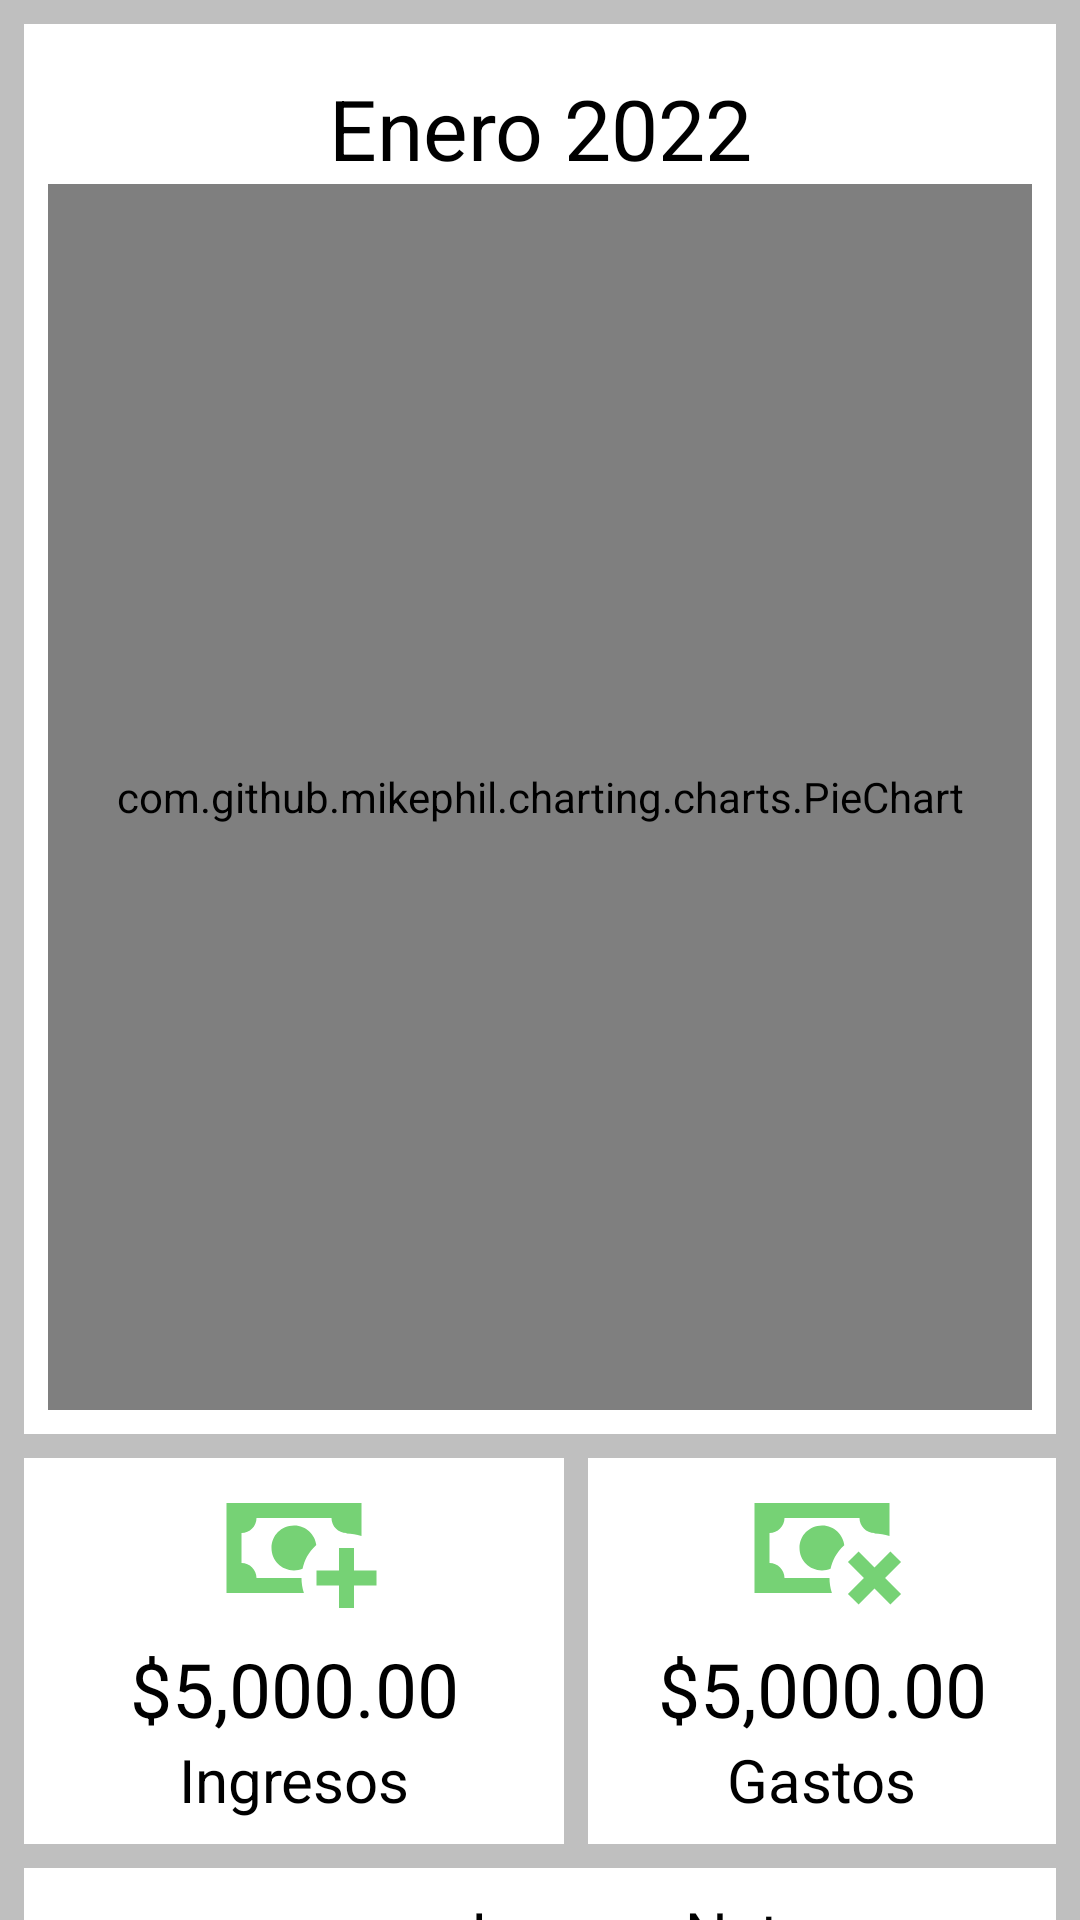

Layout XML and referenced resources for this Android screen:
<!-- AndroidManifest.xml: application theme Theme.MiPlata -->
<!-- res/layout/fragment_first.xml -->
<?xml version="1.0" encoding="utf-8"?>
<androidx.constraintlayout.widget.ConstraintLayout xmlns:android="http://schemas.android.com/apk/res/android"
    xmlns:app="http://schemas.android.com/apk/res-auto"
    xmlns:tools="http://schemas.android.com/tools"
    android:layout_width="match_parent"
    android:layout_height="match_parent"
    android:background="@color/gray"
    tools:context=".view.fragment.bmensual.FirstFragment">

    <androidx.core.widget.NestedScrollView
        android:layout_width="0dp"
        android:layout_height="0dp"
        app:layout_constraintBottom_toBottomOf="parent"
        app:layout_constraintEnd_toEndOf="parent"
        app:layout_constraintStart_toStartOf="parent"
        app:layout_constraintTop_toTopOf="parent">

        <androidx.constraintlayout.widget.ConstraintLayout
            android:layout_width="match_parent"
            android:layout_height="match_parent">

        <androidx.constraintlayout.widget.ConstraintLayout
            android:id="@+id/constraintChart"
            android:layout_width="0dp"
            android:layout_height="470dp"
            android:layout_marginStart="8dp"
            android:layout_marginTop="8dp"
            android:layout_marginEnd="8dp"
            android:background="@color/white"
            app:layout_constraintEnd_toEndOf="parent"
            app:layout_constraintHorizontal_bias="0.0"
            app:layout_constraintStart_toStartOf="parent"
            app:layout_constraintTop_toTopOf="parent">

            <androidx.appcompat.widget.AppCompatTextView
                android:id="@+id/appCompatTextView3"
                android:layout_width="0dp"
                android:layout_height="wrap_content"
                android:layout_marginTop="16dp"
                android:text="Enero 2022"
                android:textAlignment="center"
                android:textColor="@color/black"
                android:textSize="28dp"
                app:layout_constraintEnd_toEndOf="parent"
                app:layout_constraintStart_toStartOf="parent"
                app:layout_constraintTop_toTopOf="parent" />

            <com.github.mikephil.charting.charts.PieChart
                android:id="@+id/chart1"
                android:layout_width="0dp"
                android:layout_height="0dp"
                android:layout_marginStart="8dp"
                android:layout_marginEnd="8dp"
                android:layout_marginBottom="8dp"
                app:layout_constraintBottom_toBottomOf="parent"
                app:layout_constraintEnd_toEndOf="parent"
                app:layout_constraintStart_toStartOf="parent"
                app:layout_constraintTop_toBottomOf="@+id/appCompatTextView3" />
        </androidx.constraintlayout.widget.ConstraintLayout>

        <androidx.constraintlayout.widget.ConstraintLayout
            android:id="@+id/constraintSaldos"
            android:layout_width="0dp"
            android:layout_height="wrap_content"
            app:layout_constraintEnd_toEndOf="parent"
            app:layout_constraintStart_toStartOf="parent"
            app:layout_constraintTop_toBottomOf="@+id/constraintChart">

            <androidx.constraintlayout.helper.widget.Flow
                android:id="@+id/flow"
                android:layout_width="0dp"
                android:layout_height="wrap_content"
                android:layout_marginStart="8dp"
                android:layout_marginTop="8dp"
                android:layout_marginEnd="8dp"
                app:constraint_referenced_ids="cosntraintIngreso,cosntraintGastos"
                app:flow_horizontalGap="8dp"
                app:flow_horizontalStyle="spread"
                app:flow_verticalGap="8dp"
                app:flow_verticalStyle="spread"
                app:flow_wrapMode="none"
                app:layout_constraintBottom_toBottomOf="parent"
                app:layout_constraintEnd_toEndOf="parent"
                app:layout_constraintStart_toStartOf="parent"
                app:layout_constraintTop_toTopOf="parent" />

            <androidx.constraintlayout.widget.ConstraintLayout
                android:id="@+id/cosntraintIngreso"
                android:layout_width="0dp"
                android:layout_height="wrap_content"
                android:background="@color/white"
                app:layout_constraintWidth_percent=".5">

                <androidx.appcompat.widget.AppCompatImageView
                    android:id="@+id/appCompatImageView"
                    android:layout_width="60dp"
                    android:layout_height="60dp"
                    android:src="@drawable/ic_cash_plus"
                    app:layout_constraintEnd_toEndOf="parent"
                    app:layout_constraintStart_toStartOf="parent"
                    app:layout_constraintTop_toTopOf="parent" />

                <androidx.appcompat.widget.AppCompatTextView
                    android:id="@+id/appCompatTextView"
                    android:layout_width="wrap_content"
                    android:layout_height="wrap_content"
                    android:text="@string/tv_monto_default"
                    android:textColor="@color/black"
                    android:textSize="25sp"
                    app:layout_constraintEnd_toEndOf="parent"
                    app:layout_constraintStart_toStartOf="parent"
                    app:layout_constraintTop_toBottomOf="@+id/appCompatImageView" />

                <androidx.appcompat.widget.AppCompatTextView
                    android:layout_width="wrap_content"
                    android:layout_height="wrap_content"
                    android:layout_marginBottom="8dp"
                    android:text="@string/tv_ingresos"
                    android:textColor="@color/black"
                    android:textSize="20sp"
                    app:layout_constraintBottom_toBottomOf="parent"
                    app:layout_constraintEnd_toEndOf="parent"
                    app:layout_constraintStart_toStartOf="parent"
                    app:layout_constraintTop_toBottomOf="@+id/appCompatTextView" />
            </androidx.constraintlayout.widget.ConstraintLayout>

            <androidx.constraintlayout.widget.ConstraintLayout
                android:id="@+id/cosntraintGastos"
                android:layout_width="0dp"
                android:layout_height="wrap_content"
                android:background="@color/white">

                <androidx.appcompat.widget.AppCompatImageView
                    android:id="@+id/imgGastos"
                    android:layout_width="60dp"
                    android:layout_height="60dp"
                    android:src="@drawable/ic_cash_remove"
                    app:layout_constraintEnd_toEndOf="parent"
                    app:layout_constraintStart_toStartOf="parent"
                    app:layout_constraintTop_toTopOf="parent" />

                <androidx.appcompat.widget.AppCompatTextView
                    android:id="@+id/tvGastos"
                    android:layout_width="wrap_content"
                    android:layout_height="wrap_content"
                    android:text="@string/tv_monto_default"
                    android:textColor="@color/black"
                    android:textSize="25sp"
                    app:layout_constraintEnd_toEndOf="parent"
                    app:layout_constraintStart_toStartOf="parent"
                    app:layout_constraintTop_toBottomOf="@+id/imgGastos" />

                <androidx.appcompat.widget.AppCompatTextView
                    android:layout_width="wrap_content"
                    android:layout_height="wrap_content"
                    android:layout_marginBottom="8dp"
                    android:text="@string/tv_gastos"
                    android:textColor="@color/black"
                    android:textSize="20sp"
                    app:layout_constraintBottom_toBottomOf="parent"
                    app:layout_constraintEnd_toEndOf="parent"
                    app:layout_constraintStart_toStartOf="parent"
                    app:layout_constraintTop_toBottomOf="@+id/tvGastos" />
            </androidx.constraintlayout.widget.ConstraintLayout>

        </androidx.constraintlayout.widget.ConstraintLayout>

        <androidx.constraintlayout.widget.ConstraintLayout
            android:id="@+id/constraintIngresoNeto"
            android:layout_width="0dp"
            android:layout_height="wrap_content"
            android:layout_marginStart="8dp"
            android:layout_marginTop="8dp"
            android:layout_marginEnd="8dp"
            android:background="@color/white"
            app:layout_constraintBottom_toBottomOf="parent"
            app:layout_constraintEnd_toEndOf="parent"
            app:layout_constraintStart_toStartOf="parent"
            app:layout_constraintTop_toBottomOf="@+id/constraintSaldos">

            <androidx.appcompat.widget.AppCompatImageView
                android:id="@+id/appCompatImageView2"
                android:layout_width="60dp"
                android:layout_height="60dp"
                android:layout_marginStart="32dp"
                android:src="@drawable/ic_cash_check"
                app:layout_constraintBottom_toBottomOf="parent"
                app:layout_constraintStart_toStartOf="parent"
                app:layout_constraintTop_toTopOf="parent" />

            <androidx.constraintlayout.widget.ConstraintLayout
                android:id="@+id/constraintLayout"
                android:layout_width="0dp"
                android:layout_height="wrap_content"
                android:layout_marginStart="8dp"
                android:layout_marginTop="8dp"
                android:layout_marginEnd="32dp"
                android:layout_marginBottom="8dp"
                app:layout_constraintBottom_toBottomOf="parent"
                app:layout_constraintEnd_toEndOf="parent"
                app:layout_constraintStart_toEndOf="@+id/appCompatImageView2"
                app:layout_constraintTop_toTopOf="parent">

                <androidx.appcompat.widget.AppCompatTextView
                    android:id="@+id/appCompatTextView2"
                    android:layout_width="wrap_content"
                    android:layout_height="wrap_content"
                    android:text="@string/tv_ingreso_neto"
                    android:textColor="@color/black"
                    android:textSize="20sp"
                    app:layout_constraintEnd_toEndOf="parent"
                    app:layout_constraintStart_toStartOf="parent"
                    app:layout_constraintTop_toTopOf="parent" />

                <androidx.appcompat.widget.AppCompatTextView
                    android:layout_width="wrap_content"
                    android:layout_height="wrap_content"
                    android:layout_marginStart="8dp"
                    android:layout_marginTop="8dp"
                    android:layout_marginEnd="8dp"
                    android:text="@string/tv_monto_default"
                    android:textColor="@color/black"
                    android:textSize="25sp"
                    app:layout_constraintEnd_toEndOf="parent"
                    app:layout_constraintStart_toStartOf="parent"
                    app:layout_constraintTop_toBottomOf="@+id/appCompatTextView2" />
            </androidx.constraintlayout.widget.ConstraintLayout>
        </androidx.constraintlayout.widget.ConstraintLayout>
        </androidx.constraintlayout.widget.ConstraintLayout>

    </androidx.core.widget.NestedScrollView>
</androidx.constraintlayout.widget.ConstraintLayout>
<!-- resources referenced by this layout -->
<resources>
  <color name="black">#FF000000</color>
  <color name="gray">#BFBFBF</color>
  <color name="white">#FFFFFFFF</color>
  <!-- drawable ic_cash_check (drawable) -->
  <vector xmlns:android="http://schemas.android.com/apk/res/android"
      android:width="24dp"
      android:height="24dp"
      android:viewportWidth="24"
      android:viewportHeight="24">
    <path
        android:fillColor="@color/primaryLightColor"
        android:pathData="M3,6V18H13.32C13.1,17.33 13,16.66 13,16H7C7,14.9 6.11,14 5,14V10C6.11,10 7,9.11 7,8H17C17,9.11 17.9,10 19,10V10.06C19.67,10.06 20.34,10.18 21,10.4V6H3M12,9C10.3,9.03 9,10.3 9,12C9,13.7 10.3,14.94 12,15C12.38,15 12.77,14.92 13.14,14.77C13.41,13.67 13.86,12.63 14.97,11.61C14.85,10.28 13.59,8.97 12,9M21.63,12.27L17.76,16.17L16.41,14.8L15,16.22L17.75,19L23.03,13.68L21.63,12.27Z"/>
  </vector>
  <!-- drawable ic_cash_plus (drawable) -->
  <vector xmlns:android="http://schemas.android.com/apk/res/android"
      android:width="24dp"
      android:height="24dp"
      android:viewportWidth="24"
      android:viewportHeight="24">
    <path
        android:fillColor="@color/primaryLightColor"
        android:pathData="M15,15V17H18V20H20V17H23V15H20V12H18V15M14.97,11.61C14.85,10.28 13.59,8.97 12,9C10.3,9.03 9,10.3 9,12C9,13.7 10.3,14.94 12,15C12.38,15 12.77,14.92 13.14,14.77C13.41,13.67 13.86,12.63 14.97,11.61M13,16H7C7,14.9 6.11,14 5,14V10C6.11,10 7,9.11 7,8H17C17,9.11 17.9,10 19,10V10.06C19.67,10.06 20.34,10.18 21,10.4V6H3V18H13.32C13.1,17.33 13,16.66 13,16Z"/>
  </vector>
  <!-- drawable ic_cash_remove (drawable) -->
  <vector xmlns:android="http://schemas.android.com/apk/res/android"
      android:width="24dp"
      android:height="24dp"
      android:viewportWidth="24"
      android:viewportHeight="24">
    <path
        android:fillColor="@color/primaryLightColor"
        android:pathData="M15.46,18.12L16.88,19.54L19,17.41L21.12,19.54L22.54,18.12L20.41,16L22.54,13.88L21.12,12.46L19,14.59L16.88,12.46L15.46,13.88L17.59,16M14.97,11.62C14.86,10.28 13.58,8.97 12,9C10.3,9.04 9,10.3 9,12C9,13.7 10.3,14.94 12,15C12.39,15 12.77,14.92 13.14,14.77C13.41,13.67 13.86,12.63 14.97,11.62M13,16H7C7,14.9 6.1,14 5,14V10C6.1,10 7,9.1 7,8H17C17,9.1 17.9,10 19,10V10.05C19.67,10.06 20.34,10.18 21,10.4V6H3V18H13.32C13.1,17.33 13,16.66 13,16Z"/>
  </vector>
  <string name="tv_gastos">Gastos</string>
  <string name="tv_ingreso_neto">Ingreso Neto</string>
  <string name="tv_ingresos">Ingresos</string>
  <string name="tv_monto_default">$5,000.00</string>
  <style name="Theme.MiPlata" parent="Theme.MaterialComponents.Light.DarkActionBar">
          
          <item name="colorPrimary">@color/primaryColor</item>
          <item name="colorPrimaryVariant">@color/primaryLightColor</item>
          <item name="colorOnPrimary">@color/white</item>
          
          <item name="colorSecondary">@color/teal_200</item>
          <item name="colorSecondaryVariant">@color/teal_700</item>
          <item name="colorOnSecondary">@color/black</item>
          
          <item name="android:statusBarColor" tools:targetApi="l">@color/primaryColor</item>
          
      </style>
  <color name="primaryLightColor">#76d275</color>
  <color name="primaryColor">#3C9640</color>
  <color name="teal_200">#FF03DAC5</color>
  <color name="teal_700">#FF018786</color>
</resources>
